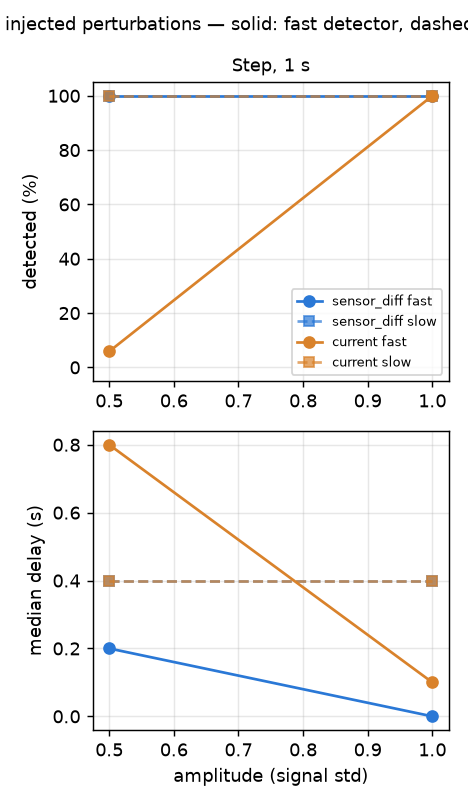

Source data for this figure (header and first rows):
channel, scenario, amp, n, detected_%, delay_med_s, class_ok_%, onset_ok_%, channel_ok_%, channel_only_%, extra_alarms, slow_detected_%, slow_delay_med_s, slow_origin_ok_%, fa_before
current, step_1s, 0.5, 17, 5.882, 0.8, 100.0, 100.0, 100.0, 100.0, 0.0, 100.0, 0.4, 100.0, 0
current, step_1s, 1.0, 17, 100.0, 0.1, 100.0, 94.12, 100.0, 100.0, 0.0, 100.0, 0.4, 100.0, 0
sensor_diff, step_1s, 0.5, 17, 100.0, 0.2, 100.0, 100.0, 100.0, 100.0, 0.0, 100.0, 0.4, 100.0, 0
sensor_diff, step_1s, 1.0, 17, 100.0, 0.0, 100.0, 100.0, 100.0, 100.0, 0.0, 100.0, 0.4, 100.0, 0
